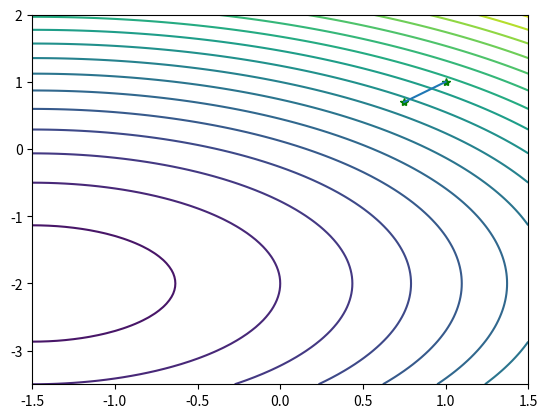

Write the Python code that produced this figure.
# -*- coding: utf-8 -*-
"""
Created on Mon Dec 25 21:38:15 2017

@author: Administrator
"""

"""
Newton法
Rosenbrock函数
函数 f(x)
梯度 g(x)
hessen 矩阵
"""

import numpy as np
import matplotlib.pyplot as plt

# 一阶导
def jacobian(x):
    return np.array([2*x[0]+3,2*x[1]+4])

# 二阶导
def hessian(x):
    return np.array([[2,0],[0,2]])

X1=np.arange(-1.5,1.5+0.05,0.05)
X2=np.arange(-3.5,2+0.05,0.05)
[x1,x2]=np.meshgrid(X1,X2)
f=x1**2+x2**2+3*x1+4*x2-26; # 给定的函数
plt.contour(x1,x2,f,20) # 画出函数的20条轮廓线


def newton(x0):

    print('初始点为:')
    print(x0,'\n')
    W=np.zeros((2,10**3))
    i = 1
    imax = 1000
    W[:,0] = x0 
    x = x0
    delta = 1
    alpha = 0.1

    while i<imax and delta>0.1:
        p = -np.dot(np.linalg.inv(hessian(x)),jacobian(x))
        print(jacobian(x))
        print(hessian(x))
        x0 = x
        x = x + alpha*p
        W[:,i] = x
        delta = sum((x-x0))
        print('第'+str(i)+'次迭代结果:')
        print(x,'\n')
        i=i+1
    W=W[:,0:i]  # 记录迭代点
    return W

x0 = np.array([1,1])
W=newton(x0)

plt.plot(W[0,:],W[1,:],'g*',W[0,:],W[1,:]) # 画出迭代点收敛的轨迹
plt.show()